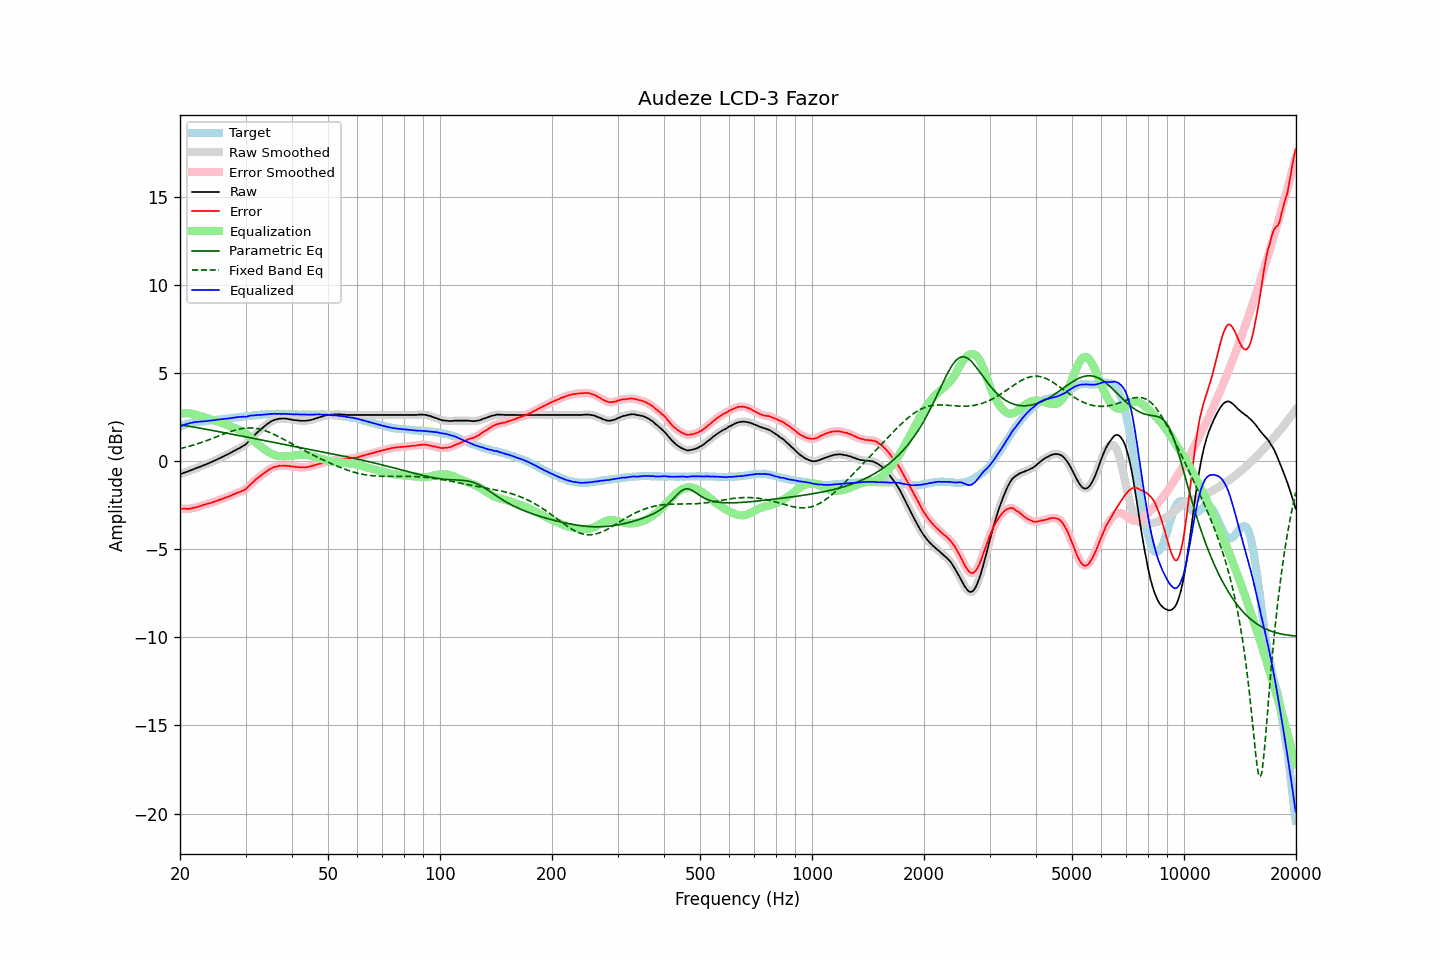

The table this chart was drawn from, first rows:
frequency, raw, error, smoothed, error_smoothed, equalization, parametric_eq, fixed_band_eq, equalized_raw, equalized_smoothed, target
20.00, -0.75, -2.70, -0.75, -2.70, 2.70, 2.06, 0.70, 1.95, 1.95, 1.95
20.20, -0.72, -2.71, -0.71, -2.71, 2.71, 2.05, 0.72, 1.99, 1.99, 1.99
20.40, -0.68, -2.71, -0.68, -2.71, 2.71, 2.03, 0.75, 2.04, 2.03, 2.03
20.61, -0.65, -2.70, -0.65, -2.71, 2.71, 2.02, 0.77, 2.07, 2.07, 2.05
20.81, -0.62, -2.71, -0.62, -2.71, 2.71, 2.00, 0.79, 2.09, 2.10, 2.09
21.02, -0.59, -2.72, -0.58, -2.71, 2.71, 1.98, 0.82, 2.12, 2.12, 2.13
21.23, -0.55, -2.70, -0.55, -2.70, 2.70, 1.97, 0.84, 2.15, 2.15, 2.15
21.44, -0.52, -2.69, -0.51, -2.69, 2.69, 1.95, 0.87, 2.17, 2.17, 2.17
21.66, -0.48, -2.67, -0.48, -2.67, 2.67, 1.94, 0.90, 2.19, 2.19, 2.19
21.87, -0.45, -2.65, -0.44, -2.65, 2.65, 1.92, 0.92, 2.20, 2.20, 2.20
22.09, -0.41, -2.63, -0.41, -2.63, 2.63, 1.90, 0.95, 2.22, 2.22, 2.22
22.31, -0.38, -2.61, -0.37, -2.60, 2.60, 1.89, 0.98, 2.22, 2.22, 2.23
22.54, -0.34, -2.57, -0.34, -2.57, 2.57, 1.87, 1.01, 2.23, 2.23, 2.23
22.76, -0.31, -2.55, -0.30, -2.54, 2.54, 1.85, 1.04, 2.23, 2.24, 2.24
22.99, -0.27, -2.51, -0.27, -2.51, 2.51, 1.84, 1.07, 2.25, 2.25, 2.24
23.22, -0.23, -2.48, -0.23, -2.48, 2.48, 1.82, 1.11, 2.26, 2.25, 2.25
23.45, -0.20, -2.45, -0.19, -2.45, 2.46, 1.80, 1.14, 2.26, 2.26, 2.26
23.69, -0.16, -2.42, -0.16, -2.43, 2.43, 1.79, 1.17, 2.27, 2.27, 2.27
23.92, -0.12, -2.40, -0.12, -2.41, 2.40, 1.77, 1.21, 2.29, 2.28, 2.29
24.16, -0.08, -2.38, -0.08, -2.38, 2.37, 1.75, 1.24, 2.30, 2.30, 2.31
24.40, -0.04, -2.35, -0.04, -2.35, 2.35, 1.74, 1.28, 2.31, 2.31, 2.32
24.65, 0.00, -2.31, 0.00, -2.32, 2.32, 1.72, 1.31, 2.32, 2.32, 2.32
24.89, 0.04, -2.29, 0.04, -2.29, 2.29, 1.70, 1.35, 2.33, 2.33, 2.33
25.14, 0.08, -2.26, 0.09, -2.26, 2.26, 1.69, 1.38, 2.34, 2.34, 2.34
25.39, 0.13, -2.22, 0.13, -2.23, 2.22, 1.67, 1.42, 2.36, 2.35, 2.35
25.65, 0.17, -2.19, 0.17, -2.19, 2.19, 1.65, 1.46, 2.36, 2.36, 2.36
25.91, 0.21, -2.16, 0.22, -2.15, 2.16, 1.63, 1.49, 2.37, 2.37, 2.37
26.16, 0.26, -2.12, 0.26, -2.12, 2.12, 1.62, 1.53, 2.39, 2.38, 2.38
26.43, 0.30, -2.09, 0.30, -2.09, 2.09, 1.60, 1.56, 2.39, 2.40, 2.39
26.69, 0.35, -2.06, 0.35, -2.06, 2.06, 1.58, 1.59, 2.41, 2.41, 2.41
26.96, 0.39, -2.03, 0.39, -2.02, 2.02, 1.56, 1.63, 2.41, 2.41, 2.42
27.23, 0.44, -1.99, 0.44, -1.99, 1.98, 1.55, 1.66, 2.43, 2.43, 2.43
27.50, 0.49, -1.95, 0.49, -1.95, 1.95, 1.53, 1.69, 2.44, 2.44, 2.45
27.77, 0.54, -1.90, 0.54, -1.91, 1.91, 1.51, 1.72, 2.45, 2.45, 2.45
28.05, 0.59, -1.87, 0.59, -1.87, 1.87, 1.49, 1.75, 2.47, 2.47, 2.47
28.33, 0.64, -1.82, 0.64, -1.83, 1.84, 1.47, 1.77, 2.48, 2.48, 2.46
28.62, 0.69, -1.79, 0.69, -1.79, 1.80, 1.46, 1.80, 2.49, 2.49, 2.48
28.90, 0.73, -1.76, 0.74, -1.75, 1.76, 1.44, 1.82, 2.50, 2.50, 2.49
29.19, 0.78, -1.72, 0.79, -1.72, 1.72, 1.42, 1.83, 2.50, 2.51, 2.50
29.48, 0.84, -1.68, 0.83, -1.68, 1.67, 1.40, 1.85, 2.52, 2.51, 2.52
29.78, 0.89, -1.64, 0.89, -1.64, 1.62, 1.39, 1.86, 2.51, 2.51, 2.53
30.08, 0.95, -1.59, 0.96, -1.57, 1.55, 1.37, 1.87, 2.51, 2.52, 2.54
30.38, 1.05, -1.49, 1.05, -1.50, 1.48, 1.35, 1.88, 2.54, 2.53, 2.55
30.68, 1.15, -1.40, 1.15, -1.41, 1.41, 1.33, 1.88, 2.56, 2.56, 2.56
30.99, 1.25, -1.31, 1.25, -1.32, 1.33, 1.31, 1.88, 2.58, 2.57, 2.56
31.30, 1.34, -1.23, 1.34, -1.23, 1.24, 1.30, 1.87, 2.58, 2.58, 2.57
31.61, 1.43, -1.16, 1.44, -1.15, 1.15, 1.28, 1.87, 2.59, 2.59, 2.59
31.93, 1.53, -1.06, 1.53, -1.07, 1.07, 1.26, 1.85, 2.60, 2.60, 2.59
32.24, 1.61, -0.98, 1.61, -0.99, 0.99, 1.24, 1.84, 2.61, 2.60, 2.60
32.57, 1.69, -0.91, 1.70, -0.91, 0.91, 1.22, 1.82, 2.61, 2.61, 2.61
32.89, 1.77, -0.85, 1.77, -0.85, 0.84, 1.21, 1.80, 2.62, 2.62, 2.62
33.22, 1.85, -0.77, 1.85, -0.77, 0.77, 1.19, 1.78, 2.62, 2.62, 2.62
33.55, 1.93, -0.71, 1.93, -0.71, 0.70, 1.17, 1.75, 2.63, 2.63, 2.64
33.89, 2.00, -0.64, 2.01, -0.64, 0.63, 1.15, 1.72, 2.64, 2.64, 2.64
34.23, 2.08, -0.57, 2.08, -0.57, 0.57, 1.14, 1.69, 2.65, 2.65, 2.66
34.57, 2.14, -0.51, 2.15, -0.51, 0.51, 1.12, 1.65, 2.66, 2.66, 2.66
34.92, 2.21, -0.45, 2.21, -0.46, 0.46, 1.10, 1.61, 2.67, 2.67, 2.66
35.27, 2.26, -0.41, 2.26, -0.40, 0.41, 1.08, 1.57, 2.67, 2.67, 2.67
35.62, 2.30, -0.37, 2.31, -0.36, 0.37, 1.06, 1.53, 2.67, 2.68, 2.67
35.97, 2.34, -0.32, 2.34, -0.34, 0.34, 1.05, 1.49, 2.68, 2.68, 2.67
... 635 more rows
